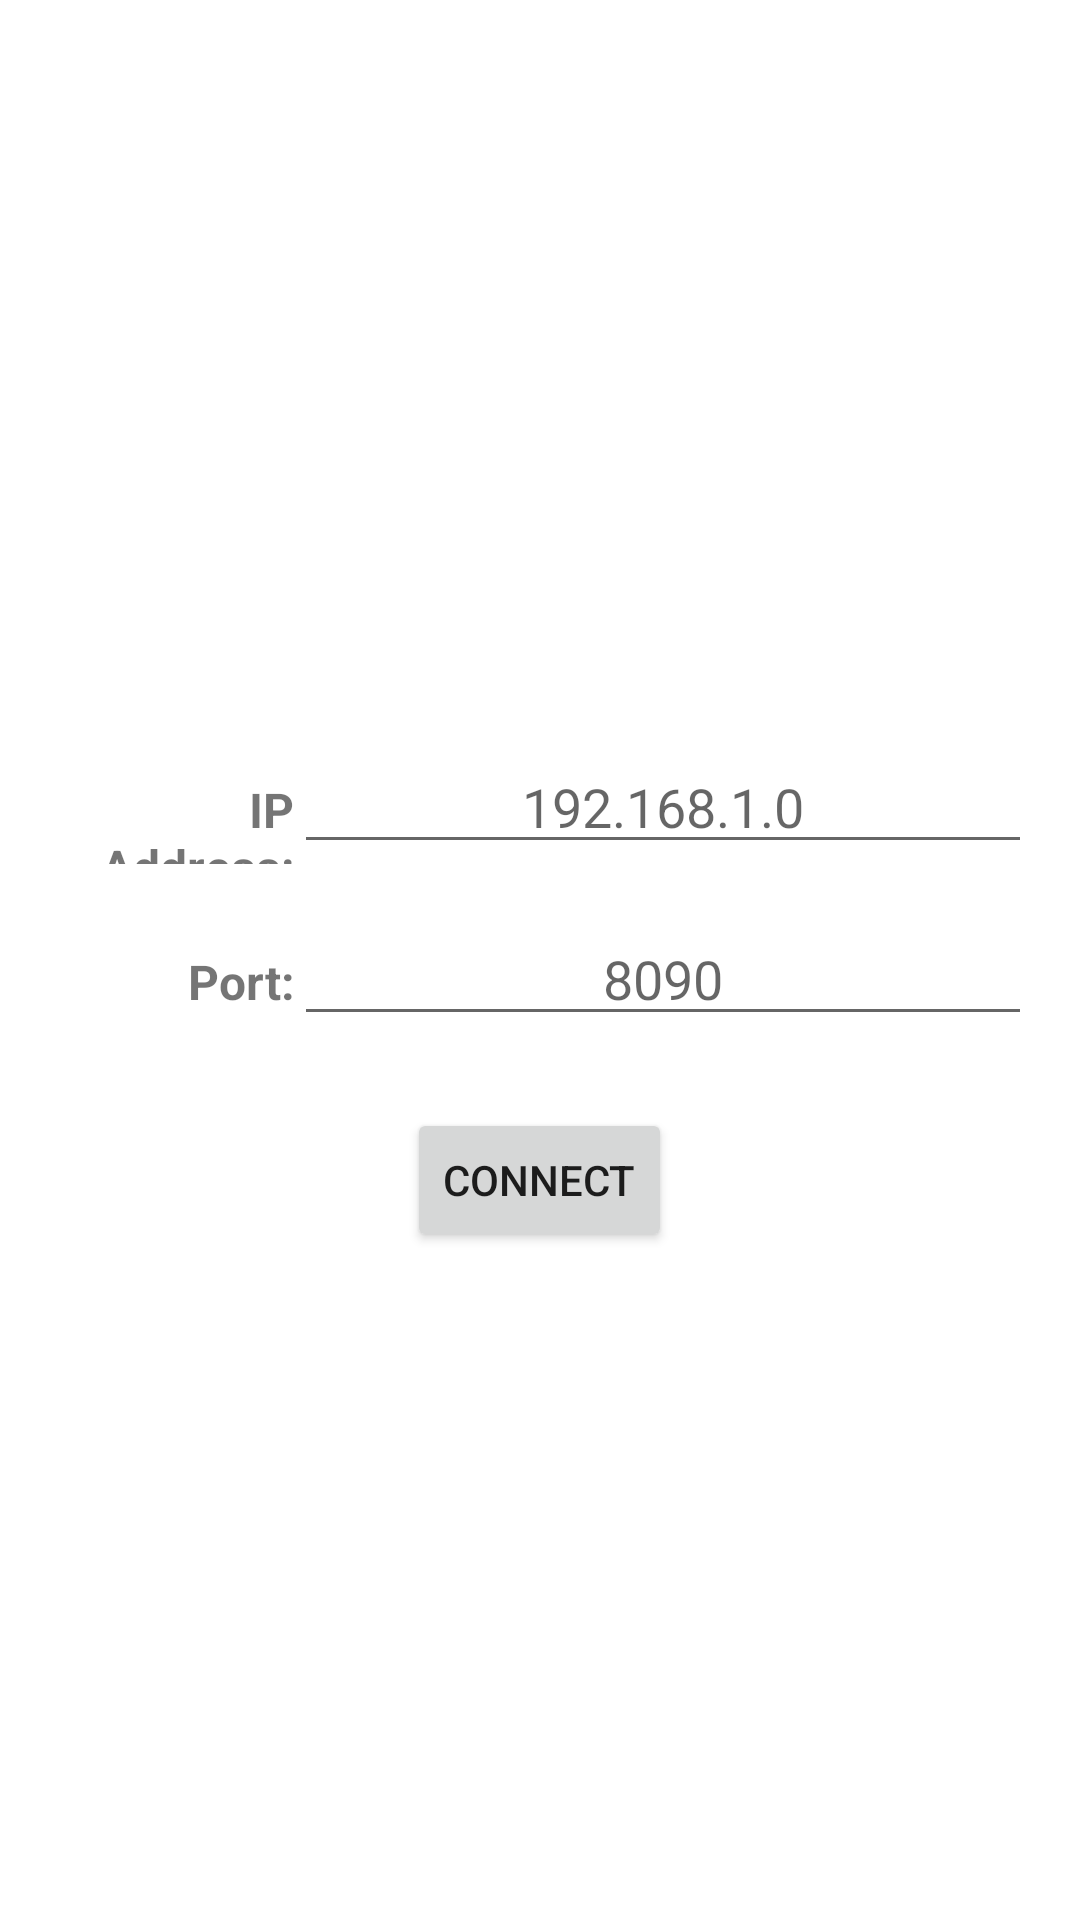

Here is an Android app screen rendered from its layout file. Give the layout XML and the strings, colors and styles it references.
<!-- AndroidManifest.xml: application theme Theme.HyperionControl -->
<!-- res/layout/activity_setup.xml -->
<?xml version="1.0" encoding="utf-8"?>
<LinearLayout xmlns:android="http://schemas.android.com/apk/res/android"
    xmlns:app="http://schemas.android.com/apk/res-auto"
    xmlns:tools="http://schemas.android.com/tools"
    android:layout_width="match_parent"
    android:layout_height="match_parent"
    android:gravity="center"
    android:orientation="vertical"
    tools:context=".SetupActivity">

    <ImageView
        android:layout_width="match_parent"
        android:layout_height="wrap_content"
        app:srcCompat="@drawable/hyperionlogo" />

    <LinearLayout
        android:layout_width="match_parent"
        android:layout_height="wrap_content"
        android:layout_margin="16dp"
        android:orientation="vertical">

        <LinearLayout
            android:layout_width="match_parent"
            android:layout_height="wrap_content"
            android:layout_marginVertical="8dp"
            android:orientation="horizontal">

            <TextView
                android:layout_width="match_parent"
                android:layout_height="wrap_content"
                android:layout_weight="3"
                android:text="@string/addr_label"
                android:textAlignment="textEnd"
                android:textSize="16sp"
                android:textStyle="bold" />

            <EditText
                android:id="@+id/server_addr_in"
                android:layout_width="match_parent"
                android:layout_height="wrap_content"
                android:layout_weight="1"
                android:digits="0123456789."
                android:hint="@string/server_addr_hint"
                android:importantForAutofill="no"
                android:inputType="number|numberDecimal"
                android:singleLine="true"
                android:textAlignment="center" />
        </LinearLayout>

        <LinearLayout
            android:layout_width="match_parent"
            android:layout_height="wrap_content"
            android:layout_marginVertical="8dp"
            android:orientation="horizontal">

            <TextView
                android:layout_width="match_parent"
                android:layout_height="wrap_content"
                android:layout_weight="3"
                android:text="@string/port_label"
                android:textAlignment="textEnd"
                android:textSize="16sp"
                android:textStyle="bold" />

            <EditText
                android:id="@+id/server_port_in"
                android:layout_width="match_parent"
                android:layout_height="wrap_content"
                android:layout_weight="1"
                android:hint="@string/server_port_hint"
                android:importantForAutofill="no"
                android:inputType="number"
                android:maxLines="1"
                android:textAlignment="center" />
        </LinearLayout>

    </LinearLayout>

    <Button
        android:id="@+id/connect_btn"
        android:layout_width="wrap_content"
        android:layout_height="wrap_content"
        android:text="@string/connect_button" />

    <ProgressBar
        android:id="@+id/connecting"
        style="?android:attr/progressBarStyle"
        android:layout_width="wrap_content"
        android:layout_height="wrap_content"
        android:visibility="gone" />
</LinearLayout>
<!-- resources referenced by this layout -->
<resources>
  <string name="addr_label">IP Address:</string>
  <string name="connect_button">Connect</string>
  <string name="port_label">Port:</string>
  <string name="server_addr_hint">192.168.1.0</string>
  <string name="server_port_hint">8090</string>
  <style name="Theme.HyperionControl" parent="Theme.MaterialComponents.DayNight.NoActionBar">
          
          <item name="colorPrimary">@color/primary_light</item>
          <item name="colorPrimaryVariant">@color/primary_dark</item>
          <item name="colorOnPrimary">@color/white</item>
          
          <item name="colorSecondary">@color/secondary_light</item>
          <item name="colorSecondaryVariant">@color/secondary_dark</item>
          <item name="colorOnSecondary">@color/black</item>
          
          <item name="android:statusBarColor" tools:targetApi="l">?attr/colorPrimaryVariant</item>
          
      </style>
  <color name="primary_light">#49A078</color>
  <color name="primary_dark">#216869</color>
  <color name="white">#FFFFFFFF</color>
  <color name="secondary_light">#FED9B7</color>
  <color name="secondary_dark">#F07167</color>
  <color name="black">#FF000000</color>
</resources>
